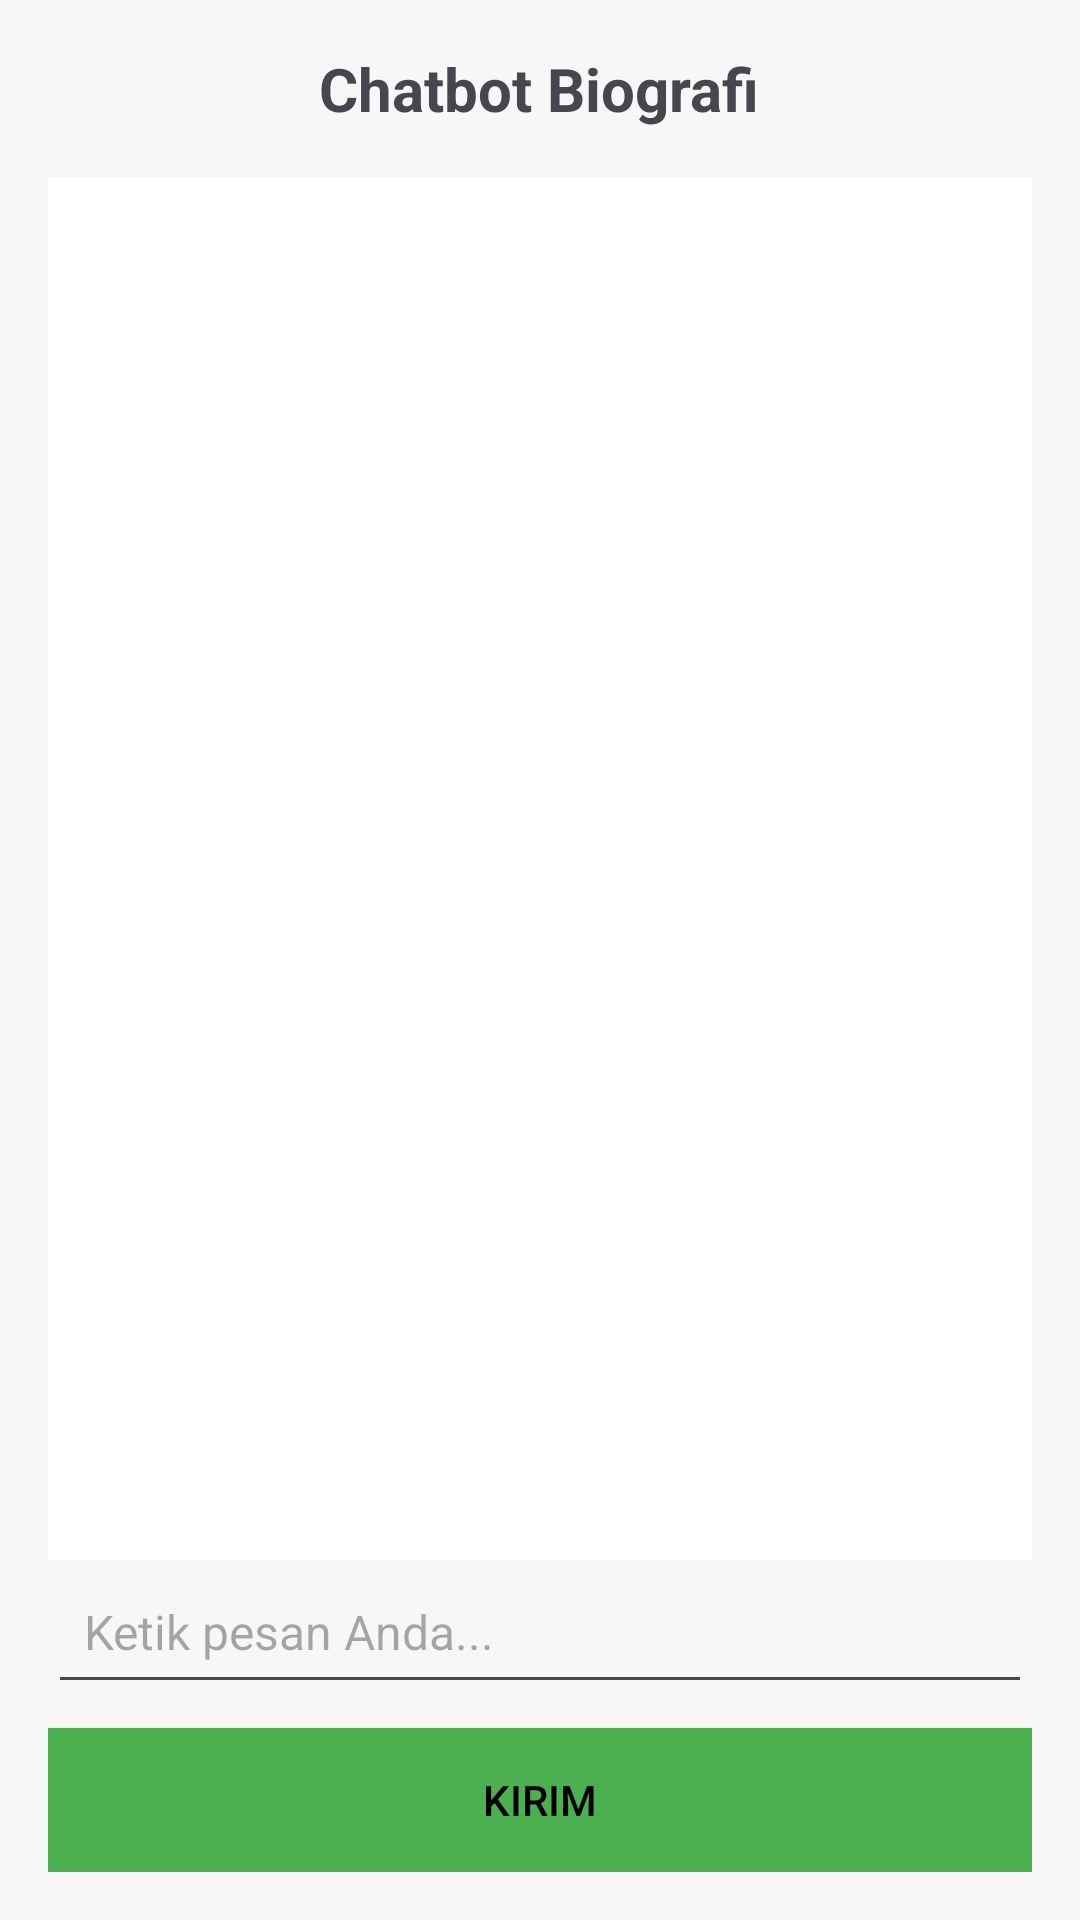

Android layout source for this screen:
<!-- AndroidManifest.xml: application theme Theme.ChartifyApp -->
<!-- res/layout/activity_main.xml -->
<?xml version="1.0" encoding="utf-8"?>
<LinearLayout
    xmlns:android="http://schemas.android.com/apk/res/android"
    android:layout_width="match_parent"
    android:layout_height="match_parent"
    android:orientation="vertical"
    android:padding="16dp"
    android:background="#F7F7F7">

    <TextView
        android:id="@+id/chatbotTitle"
        android:layout_width="wrap_content"
        android:layout_height="wrap_content"
        android:text="Chatbot Biografi"
        android:textSize="20sp"
        android:textStyle="bold"
        android:gravity="center"
        android:layout_gravity="center_horizontal"
        android:layout_marginBottom="16dp"/>

    <ScrollView
        android:layout_width="match_parent"
        android:layout_height="0dp"
        android:layout_weight="1"
        android:background="#FFFFFF"
        android:padding="8dp"
        android:scrollbars="vertical"
        android:contentDescription="Scrollable content description"
        android:importantForAccessibility="yes">

        <LinearLayout
            android:id="@+id/chatContainer"
            android:layout_width="match_parent"
            android:layout_height="wrap_content"
            android:orientation="vertical" />
    </ScrollView>

    <EditText
        android:id="@+id/userInput"
        android:layout_width="match_parent"
        android:layout_height="48dp"
        android:hint="Ketik pesan Anda..."
        android:padding="12dp"
        android:textColor="#000000"
        android:textSize="16sp"/>

    <Button
        android:id="@+id/sendButton"
        android:layout_width="match_parent"
        android:layout_height="wrap_content"
        android:text="Kirim"
        android:background="#4CAF50"
        android:textColor="#000000"
        android:layout_marginTop="8dp"/>

</LinearLayout>
<!-- resources referenced by this layout -->
<resources>
  <style name="Theme.ChartifyApp" parent="Base.Theme.ChartifyApp" />
  <style name="Base.Theme.ChartifyApp" parent="Theme.Material3.DayNight.NoActionBar">
          
          
      </style>
</resources>
